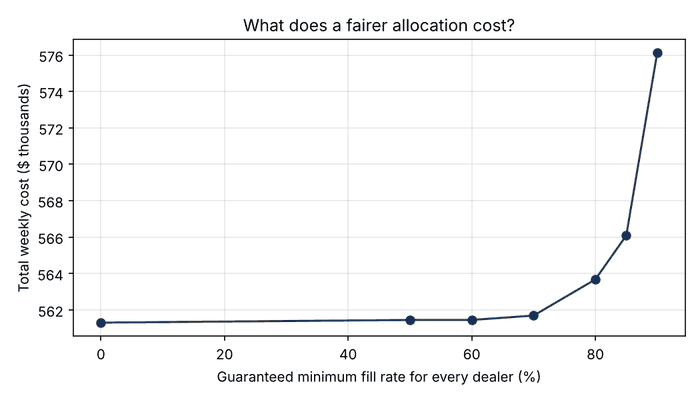

The table this chart was drawn from, first rows:
min_fill_floor, total_cost_$, transport_$, min_dealer_fill, overall_fill
0.0, 561304, 339304, 0.4848, 0.9256
0.5, 561450, 339450, 0.6061, 0.9256
0.6, 561450, 339450, 0.6061, 0.9256
0.7, 561691, 339691, 0.7273, 0.9256
0.8, 563677, 341677, 0.8, 0.9256
0.85, 566091, 344091, 0.8519, 0.9256
0.9, 576114, 354114, 0.9, 0.9256
